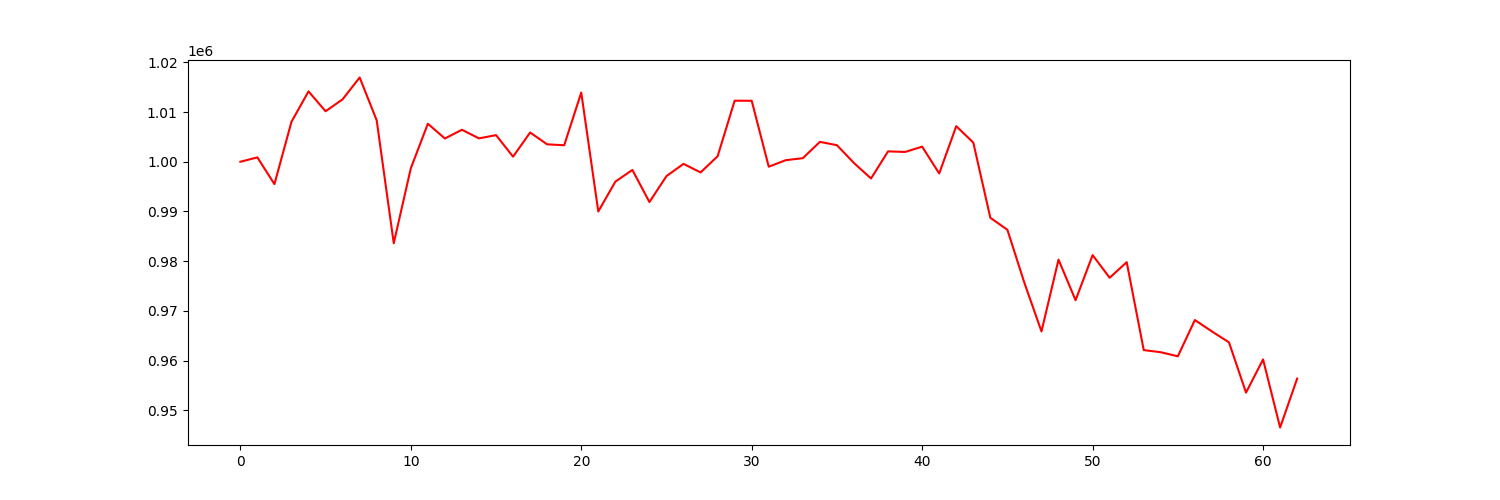

Data behind this chart, as committed beside it:
account_value, date, daily_return
1000000, 2021-07-06, 
1000879, 2021-07-07, 0.0008785
995493, 2021-07-08, -0.005381
1008042, 2021-07-09, 0.01261
1014162, 2021-07-12, 0.006071
1010159, 2021-07-13, -0.003946
1012566, 2021-07-14, 0.002383
1016952, 2021-07-15, 0.004331
1008327, 2021-07-16, -0.008481
983603, 2021-07-19, -0.02452
998666, 2021-07-20, 0.01531
1007648, 2021-07-21, 0.008995
1004677, 2021-07-22, -0.002948
1006435, 2021-07-23, 0.00175
1004697, 2021-07-26, -0.001727
1005359, 2021-07-27, 0.0006591
1001022, 2021-07-28, -0.004314
1005881, 2021-07-29, 0.004854
1003505, 2021-07-30, -0.002362
1003320, 2021-08-02, -0.0001851
1013923, 2021-08-03, 0.01057
989994, 2021-08-04, -0.0236
995994, 2021-08-05, 0.006061
998351, 2021-08-06, 0.002366
991891, 2021-08-09, -0.00647
997119, 2021-08-10, 0.00527
999570, 2021-08-11, 0.002458
997853, 2021-08-12, -0.001718
1001103, 2021-08-13, 0.003258
1012286, 2021-08-16, 0.01117
1012267, 2021-08-17, -1.9646921986637977e-05
999002, 2021-08-18, -0.0131
1000320, 2021-08-19, 0.001319
1000721, 2021-08-20, 0.0004014
1004001, 2021-08-23, 0.003277
1003330, 2021-08-24, -0.0006682
999746, 2021-08-25, -0.003572
996628, 2021-08-26, -0.003118
1002089, 2021-08-27, 0.005479
1001973, 2021-08-30, -0.0001149
1003036, 2021-08-31, 0.00106
997646, 2021-09-01, -0.005373
1007155, 2021-09-02, 0.009531
1003857, 2021-09-03, -0.003274
988724, 2021-09-07, -0.01508
986307, 2021-09-08, -0.002444
975612, 2021-09-09, -0.01084
965856, 2021-09-10, -0.01
980303, 2021-09-13, 0.01496
972136, 2021-09-14, -0.008331
981214, 2021-09-15, 0.009338
976655, 2021-09-16, -0.004645
979796, 2021-09-17, 0.003216
962104, 2021-09-20, -0.01806
961672, 2021-09-21, -0.0004492
960854, 2021-09-22, -0.0008506
968155, 2021-09-23, 0.007598
965853, 2021-09-24, -0.002377
963664, 2021-09-27, -0.002266
953547, 2021-09-28, -0.0105
... 3 more rows
